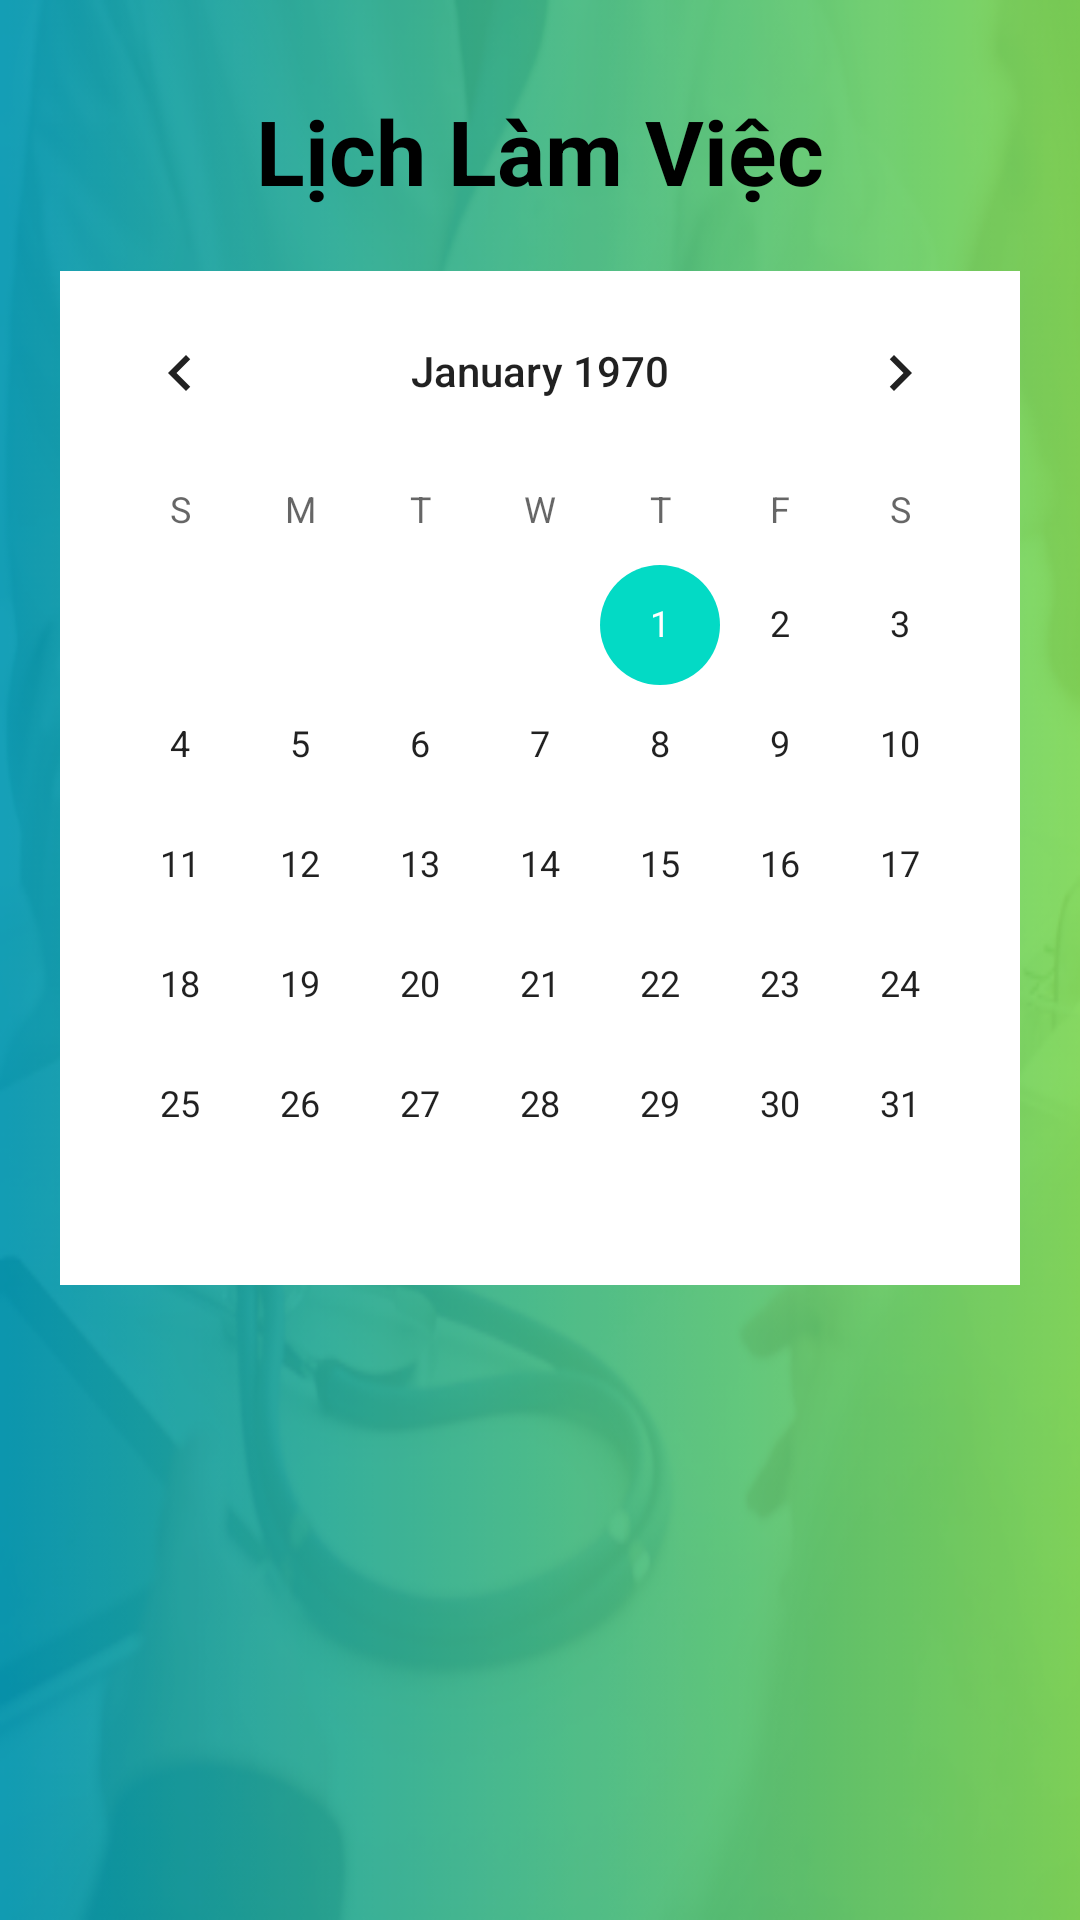

Produce the Android XML layout that renders to this screen, including the resource entries it uses.
<!-- AndroidManifest.xml: application theme Theme.BenhVien758 -->
<!-- res/layout/fragment_lich_lam_viec.xml -->
<?xml version="1.0" encoding="utf-8"?>
<RelativeLayout android:layout_width="match_parent"
    android:layout_height="match_parent"
    android:background="@drawable/backround"
    xmlns:android="http://schemas.android.com/apk/res/android" >

    <TextView
        android:id="@+id/tv_xl"
        android:layout_width="wrap_content"
        android:layout_height="wrap_content"
        android:layout_centerHorizontal="true"
        android:layout_marginTop="30dp"
        android:text="Lịch Làm Việc"
        android:textColor="@color/black"
        android:textSize="30sp"
        android:textStyle="bold" />

    <CalendarView
        android:id="@+id/calender_truong_khoa"
        android:layout_width="match_parent"
        android:layout_height="wrap_content"
        android:layout_below="@id/tv_xl"
        android:background="@color/white"
        android:layout_centerHorizontal="true"
        android:layout_marginStart="20dp"
        android:layout_marginTop="20dp"
        android:layout_marginEnd="20dp"
        android:layout_marginBottom="20dp" />

</RelativeLayout>
<!-- resources referenced by this layout -->
<resources>
  <color name="black">#FF000000</color>
  <color name="white">#FFFFFFFF</color>
  <!-- drawable backround: png bitmap (drawable, 190516 bytes) -->
  <style name="Theme.BenhVien758" parent="Theme.MaterialComponents.DayNight.NoActionBar">
          
          <item name="colorPrimary">@color/purple_500</item>
          <item name="colorPrimaryVariant">@color/purple_700</item>
          <item name="colorOnPrimary">@color/white</item>
          
          <item name="colorSecondary">@color/teal_200</item>
          <item name="colorSecondaryVariant">@color/teal_700</item>
          <item name="colorOnSecondary">@color/black</item>
          
          <item name="android:statusBarColor" tools:targetApi="l">?attr/colorPrimaryVariant</item>
          
      </style>
  <color name="purple_500">#FF6200EE</color>
  <color name="purple_700">#FF3700B3</color>
  <color name="teal_200">#FF03DAC5</color>
  <color name="teal_700">#FF018786</color>
</resources>
